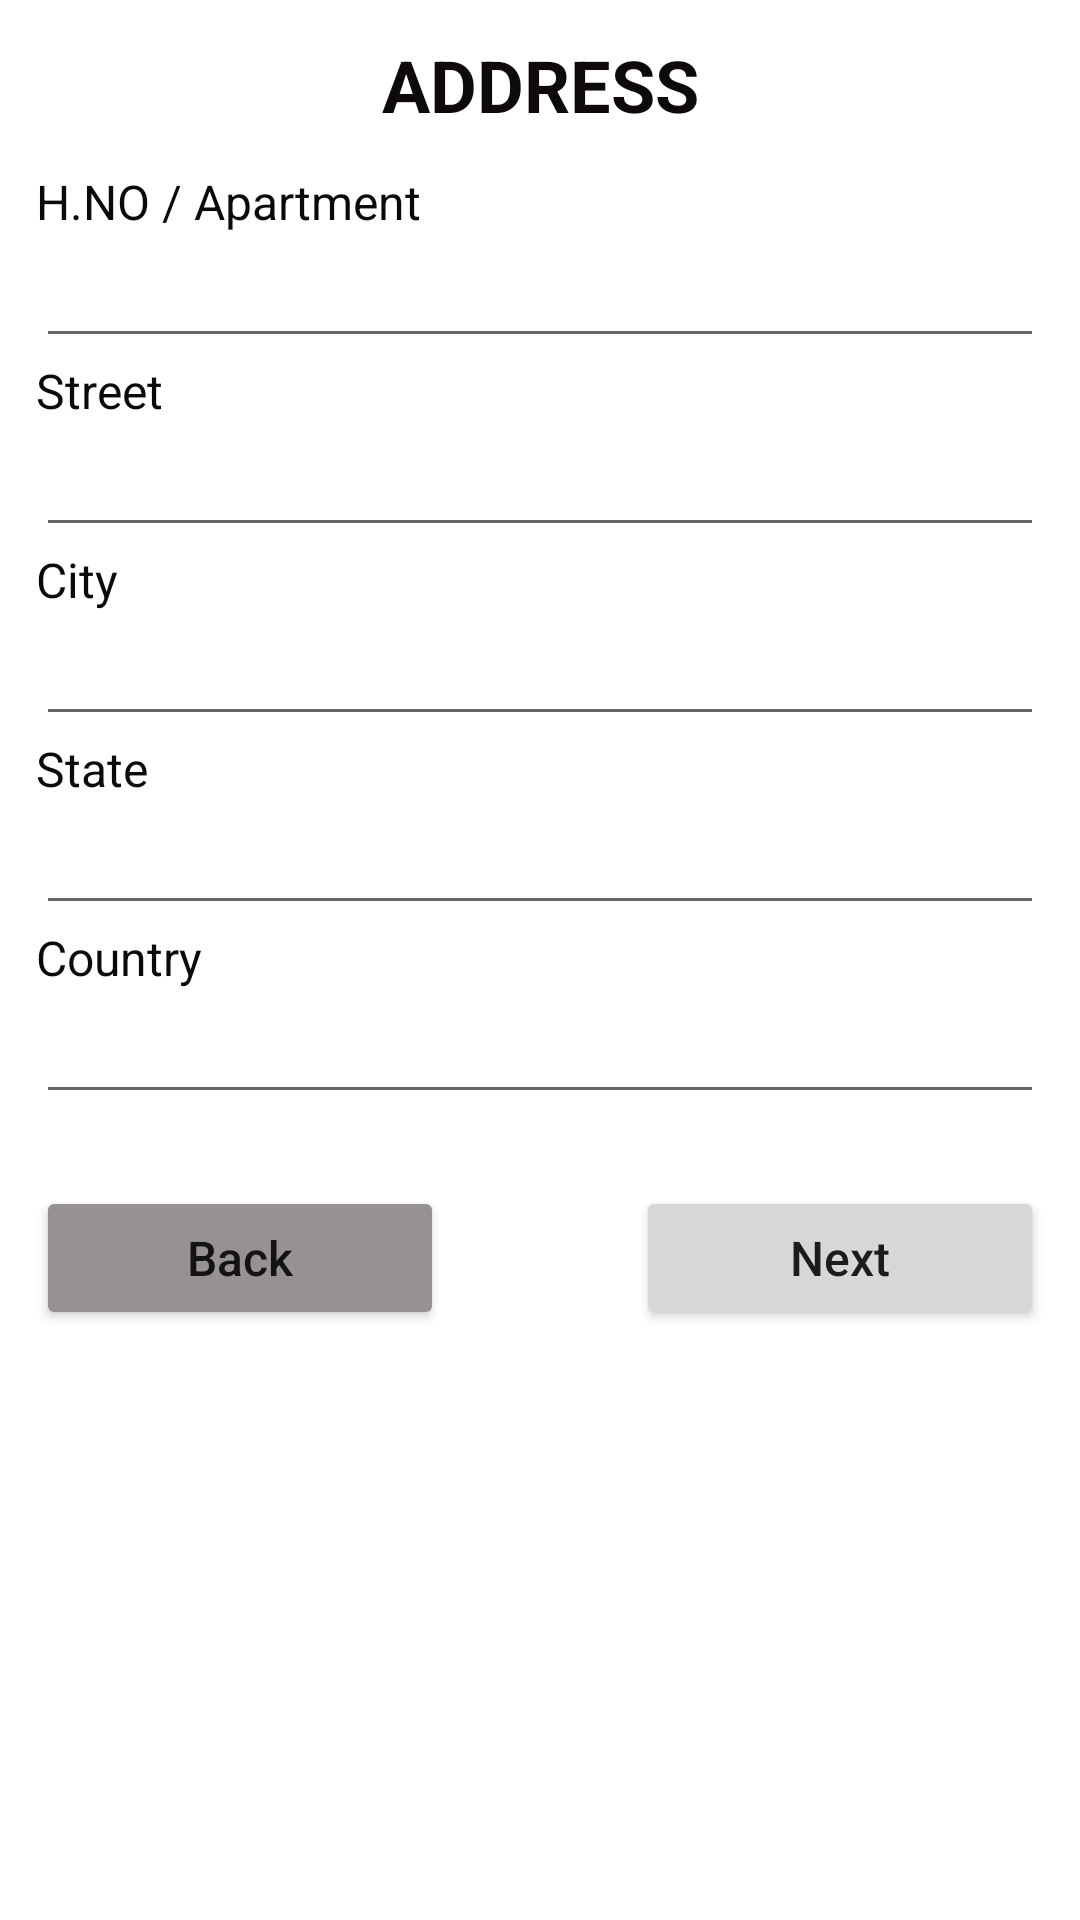

Android layout source for this screen:
<!-- AndroidManifest.xml: application theme Theme.NewRegistrationActivity -->
<!-- res/layout/activity_address.xml -->
<?xml version="1.0" encoding="utf-8"?>
<LinearLayout xmlns:android="http://schemas.android.com/apk/res/android"
    xmlns:app="http://schemas.android.com/apk/res-auto"
    xmlns:tools="http://schemas.android.com/tools"
    android:layout_width="match_parent"
    android:layout_height="match_parent"
    android:backgroundTint="#989191"
    android:orientation="vertical"
    android:padding="12dp"
    tools:context=".AddressActivity">

    <TextView
        android:id="@+id/textView23"
        android:layout_width="match_parent"
        android:layout_height="wrap_content"
        android:gravity="center"
        android:text="ADDRESS"
        android:textColor="#0E0A0A"
        android:textSize="24sp"
        android:textStyle="bold" />

    <TextView
        android:id="@+id/textView25"
        android:layout_width="match_parent"
        android:layout_height="wrap_content"
        android:layout_marginTop="12dp"
        android:text="H.NO / Apartment"
        android:textColor="#0C0909"
        android:textSize="16sp" />

    <EditText
        android:id="@+id/house_number_txt"
        android:layout_width="match_parent"
        android:layout_height="wrap_content"
        android:ems="10"
        android:inputType="textPersonName" />

    <TextView
        android:id="@+id/textView27"
        android:layout_width="match_parent"
        android:layout_height="wrap_content"
        android:text="Street"
        android:textColor="#0C0909"
        android:textSize="16sp" />

    <EditText
        android:id="@+id/street_txt"
        android:layout_width="match_parent"
        android:layout_height="wrap_content"
        android:ems="10"
        android:inputType="textPersonName" />

    <TextView
        android:id="@+id/textView28"
        android:layout_width="match_parent"
        android:layout_height="wrap_content"
        android:text="City"
        android:textColor="#0C0909"
        android:textSize="16sp" />

    <EditText
        android:id="@+id/city_txt"
        android:layout_width="match_parent"
        android:layout_height="wrap_content"
        android:ems="10"
        android:inputType="textPersonName" />

    <TextView
        android:id="@+id/textView29"
        android:layout_width="match_parent"
        android:layout_height="wrap_content"
        android:text="State"
        android:textColor="#0C0909"
        android:textSize="16sp" />

    <EditText
        android:id="@+id/state_txt"
        android:layout_width="match_parent"
        android:layout_height="wrap_content"
        android:ems="10"
        android:inputType="textPersonName" />

    <TextView
        android:id="@+id/textView30"
        android:layout_width="match_parent"
        android:layout_height="wrap_content"
        android:text="Country"
        android:textColor="#0C0909"
        android:textSize="16sp" />

    <EditText
        android:id="@+id/country_txt"
        android:layout_width="match_parent"
        android:layout_height="wrap_content"
        android:ems="10"
        android:inputType="textPersonName" />

    <LinearLayout
        android:layout_width="match_parent"
        android:layout_height="wrap_content"
        android:layout_marginTop="24dp"
        android:orientation="horizontal">

        <Button
            android:id="@+id/back_btn"
            android:layout_width="wrap_content"
            android:layout_height="wrap_content"
            android:layout_marginRight="32dp"
            android:layout_weight="1"
            android:backgroundTint="#989191"
            android:inputType="textCapSentences"
            android:text="Back"
            android:textSize="16sp" />

        <Button
            android:id="@+id/next_btn"
            android:layout_width="wrap_content"
            android:layout_height="wrap_content"
            android:layout_marginLeft="32dp"
            android:layout_weight="1"
            android:inputType="textCapSentences"
            android:text="Next"
            android:textSize="16sp" />
    </LinearLayout>

</LinearLayout>
<!-- resources referenced by this layout -->
<resources>
  <style name="Theme.NewRegistrationActivity" parent="Theme.MaterialComponents.DayNight.DarkActionBar">
          
          <item name="colorPrimary">@color/purple_500</item>
          <item name="colorPrimaryVariant">@color/purple_700</item>
          <item name="colorOnPrimary">@color/white</item>
          
          <item name="colorSecondary">@color/teal_200</item>
          <item name="colorSecondaryVariant">@color/teal_700</item>
          <item name="colorOnSecondary">@color/black</item>
          
          <item name="android:statusBarColor" tools:targetApi="l">?attr/colorPrimaryVariant</item>
          
      </style>
  <!-- not gathered from this repository: default colours our renderer supplied (Android Studio template values) -->
  <color name="purple_500">#FF6200EE</color>
  <color name="purple_700">#FF3700B3</color>
  <color name="teal_200">#FF03DAC5</color>
  <color name="teal_700">#FF018786</color>
  <color name="black">#FF000000</color>
  <color name="white">#FFFFFFFF</color>
</resources>
